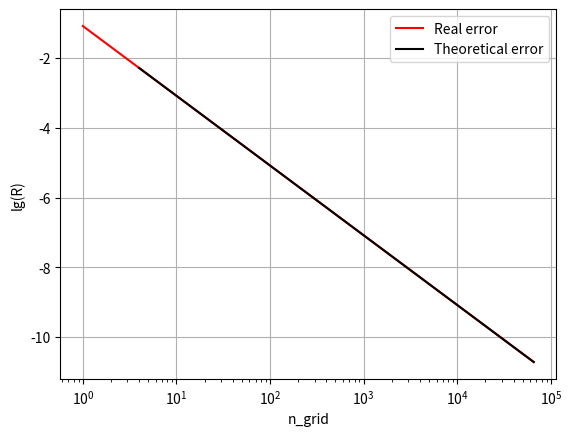
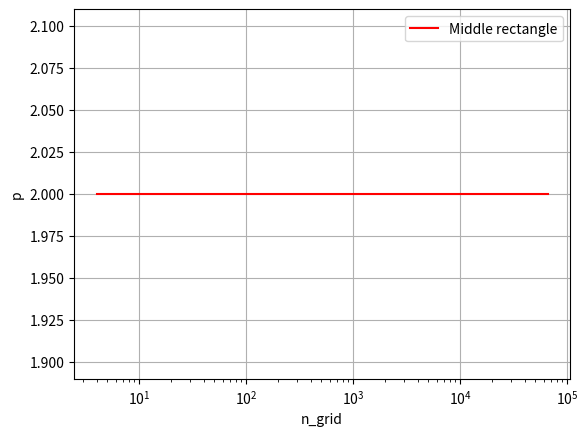

Generate these figures, in order, with matplotlib:
import matplotlib.pylab as plt
import numpy as np

def fun(x):
    return (x+1)**2

def int_middle(lim,fun,n):
    out=0
    dx=(lim[1]-lim[0])/n
    x=np.linspace(lim[0]+dx/2,lim[1]-dx/2,n)
    for ii in range(n):
        out+=fun(x[ii])
    return out*dx

I=7/3

lim=[0,1]
r=2
nPow=17
n_grid = 2 ** np.arange(nPow) #1,2,4,8,..
p = np.ones(nPow)*np.nan
R_theor=np.ones(nPow)*np.nan
U = np.zeros(nPow)
for ii in range(nPow):
    U[ii] = int_middle(lim, fun, n_grid[ii])

for ii in range(2,nPow):
    p[ii] = 1 / np.log(r) * np.log((U[ii-1]-U[ii-2])/(U[ii]-U[ii-1]))
    R_theor[ii] = abs(U[ii] - U[ii - 1]) / (r ** p[ii] - 1)


plt.plot(n_grid,np.log(abs(U-I)) / np.log(10),'r',label='Real error')
plt.plot(n_grid,np.log(abs(R_theor)) / np.log(10),'k',label='Theoretical error')
plt.grid()
plt.xlabel('n_grid')
plt.ylabel('lg(R)')
plt.xscale('log')
plt.legend()

plt.figure()
plt.plot(n_grid,p,'r',label='Middle rectangle')
plt.legend()
plt.grid()
plt.xscale('log')
plt.xlabel('n_grid')
plt.ylabel('p')
plt.show()